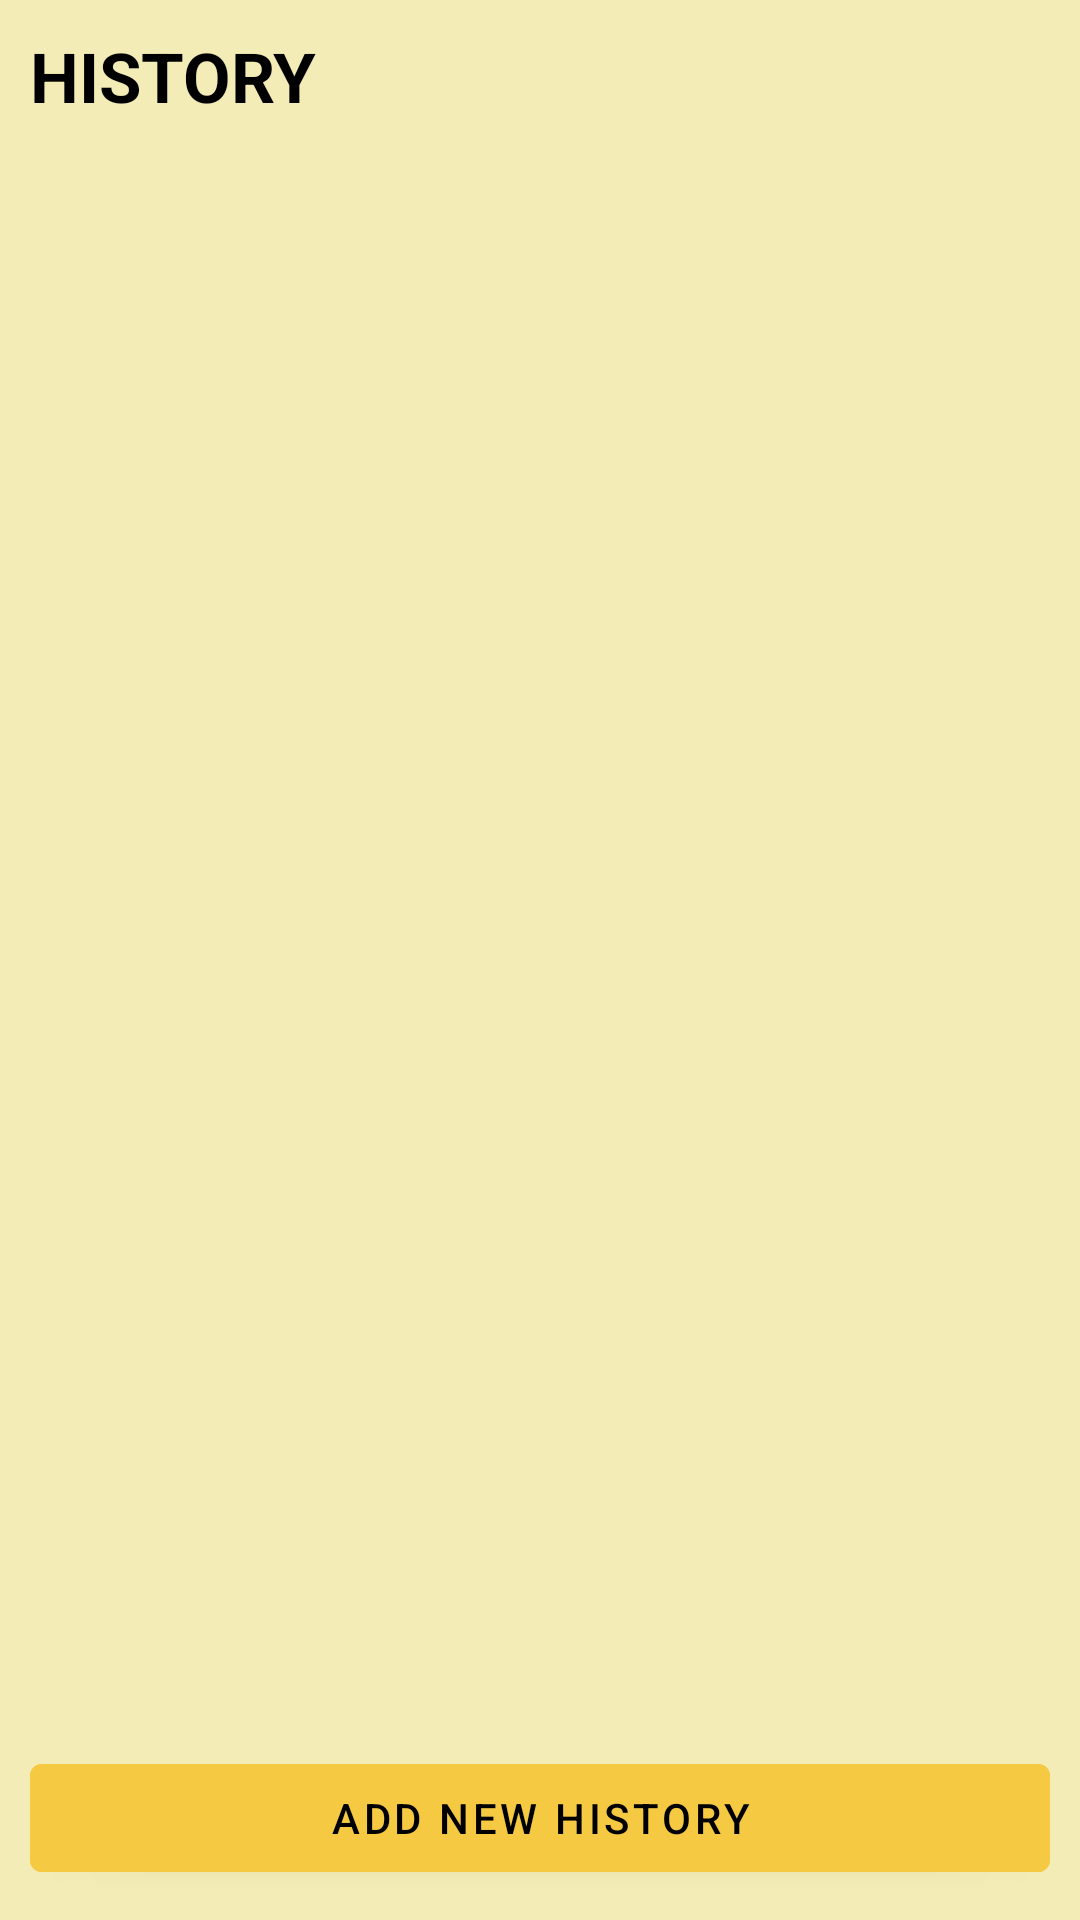

Android layout source for this screen:
<!-- AndroidManifest.xml: application theme Theme.WAY -->
<!-- res/layout/activity_travel_history.xml -->
<?xml version="1.0" encoding="utf-8"?>
<RelativeLayout xmlns:android="http://schemas.android.com/apk/res/android"
    xmlns:app="http://schemas.android.com/apk/res-auto"
    xmlns:tools="http://schemas.android.com/tools"
    android:layout_width="match_parent"
    android:layout_height="match_parent"
    android:background="#F3ECB6"
    android:padding="10dp"
    tools:context=".TravelHistoryActivity">

    <TextView
        android:layout_width="wrap_content"
        android:layout_height="wrap_content"
        android:id="@+id/historytitle"
        android:text="HISTORY"
        android:textSize="23dp"
        android:textColor="@color/black"
        android:textStyle="bold"/>

    <androidx.recyclerview.widget.RecyclerView
        android:layout_width="match_parent"
        android:layout_height="match_parent"
        android:id="@+id/recyclerview"
        android:layout_above="@id/addnewhistorybtn"
        android:layout_below="@id/historytitle"/>

    <com.google.android.material.button.MaterialButton
        android:layout_width="match_parent"
        android:layout_height="wrap_content"
        android:text="Add new History"
        android:id="@+id/addnewhistorybtn"
        android:textColor="@color/black"
        android:backgroundTint="#F6C943"
        android:layout_alignParentBottom="true"/>

</RelativeLayout>
<!-- resources referenced by this layout -->
<resources>
  <color name="black">#FF000000</color>
  <style name="Theme.WAY" parent="Theme.MaterialComponents.DayNight.DarkActionBar">
          
          <item name="colorPrimary">@color/gold</item>
          <item name="colorPrimaryVariant">@color/dark_gold</item>
          <item name="colorOnPrimary">@color/white</item>
          
          <item name="colorSecondary">@color/light_gold</item>
          <item name="colorSecondaryVariant">@color/gold</item>
          <item name="colorOnSecondary">@color/black</item>
          
          <item name="android:statusBarColor">?attr/colorPrimaryVariant</item>
          
      </style>
  <color name="gold">#FFC000</color>
  <color name="dark_gold">#EEA000</color>
  <color name="white">#FFFFFFFF</color>
  <color name="light_gold">#FFE699</color>
</resources>
